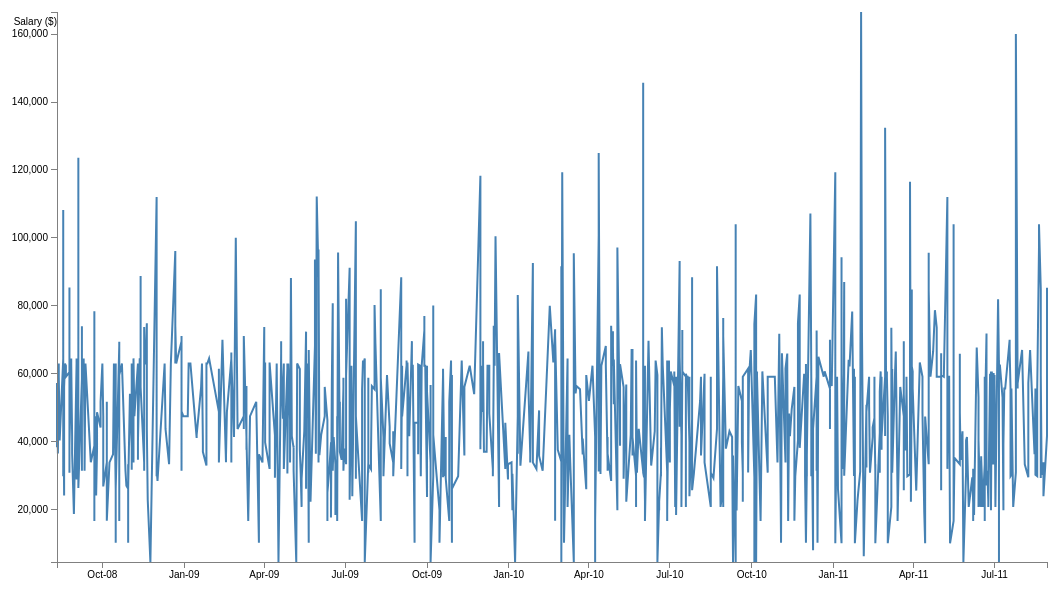
D3 v3 page, settled after 480 driven frames (8 s of simulated time); the page loaded 1 data file(s).



var margin = {top: 20, right: 20, bottom: 30, left: 50},
    width = 1060 - margin.left - margin.right,
    height = 600 - margin.top - margin.bottom;

var formatDate = d3.time.format("%m/%d/%y");
                // format time data

var x = d3.time.scale()
    .range([0, width]);

var y = d3.scale.linear()
    .range([height, 0]);

var xAxis = d3.svg.axis()
    .scale(x)
    .orient("bottom")
    .tickFormat(d3.time.format("%b-%y"));

var yAxis = d3.svg.axis()
    .scale(y)
    .orient("left");

//draw line
var line = d3.svg.line()
    .x(function(d) { return x(d.date); })
    .y(function(d) { return y(d.salary); });

var svg = d3.select("body").append("svg")
    .attr("width", width + margin.left + margin.right)
    .attr("height", height + margin.top + margin.bottom)
    .append("g")
    .attr("transform", "translate(" + margin.left + "," + margin.top + ")");

//load external tsv file
d3.tsv("data.tsv", type, function(error, data) {
  if (error) throw error;

  x.domain(d3.extent(data, function(d) { return d.date; }));
  y.domain(d3.extent(data, function(d) { return d.salary; }));


  svg.append("path")
      .datum(data)
      .attr("class", "line")
      .attr("d", line);

  svg.append("g")
     .attr("class", "x axis")
     .attr("transform", "translate(0," + height + ")")
     .call(xAxis);

  svg.append("g")
      .attr("class", "y axis")
      .call(yAxis)
      .append("text")
      // .attr("transform", "rotate(-90)")
      .attr("y", 6)
      .attr("dy", ".71em")
      .style("text-anchor", "end")
      .text("Salary ($)");
      // adding text to the yAxis

});

function type(d) {
  d.date = formatDate.parse(d.HireDate);
  d.salary = +d.salary;
  return d;
}



### data: data.tsv
HireDate	salary
8/11/08	38339
8/11/08	57300
8/12/08	36530
8/13/08	63004
8/13/08	59128
8/14/08	40384
8/18/08	64365
8/18/08	64365
8/18/08	64365
8/18/08	65831
8/18/08	64365
8/18/08	64365
8/18/08	64365
8/18/08	65831
8/18/08	66231
8/18/08	63845
8/18/08	64365
8/18/08	64365
8/18/08	64365
8/18/08	64365
8/18/08	64365
8/18/08	64365
8/18/08	66167
8/18/08	65831
8/18/08	64365
8/18/08	64365
8/18/08	64365
8/18/08	66167
8/18/08	66167
8/18/08	64365
8/18/08	64365
8/18/08	64365
8/18/08	64365
8/18/08	65831
8/18/08	58463
8/18/08	65831
8/18/08	64365
8/18/08	66231
8/18/08	64365
8/18/08	64365
8/18/08	64365
8/18/08	64365
8/18/08	63004
8/18/08	64365
8/18/08	64365
8/18/08	29827
8/18/08	64365
8/18/08	108200
8/18/08	66167
8/18/08	64365
8/18/08	64365
8/18/08	51722
8/18/08	65831
8/18/08	64365
8/18/08	64365
8/18/08	64365
8/18/08	64365
8/19/08	24178
8/19/08	56119
8/20/08	63004
... 1,420 more rows